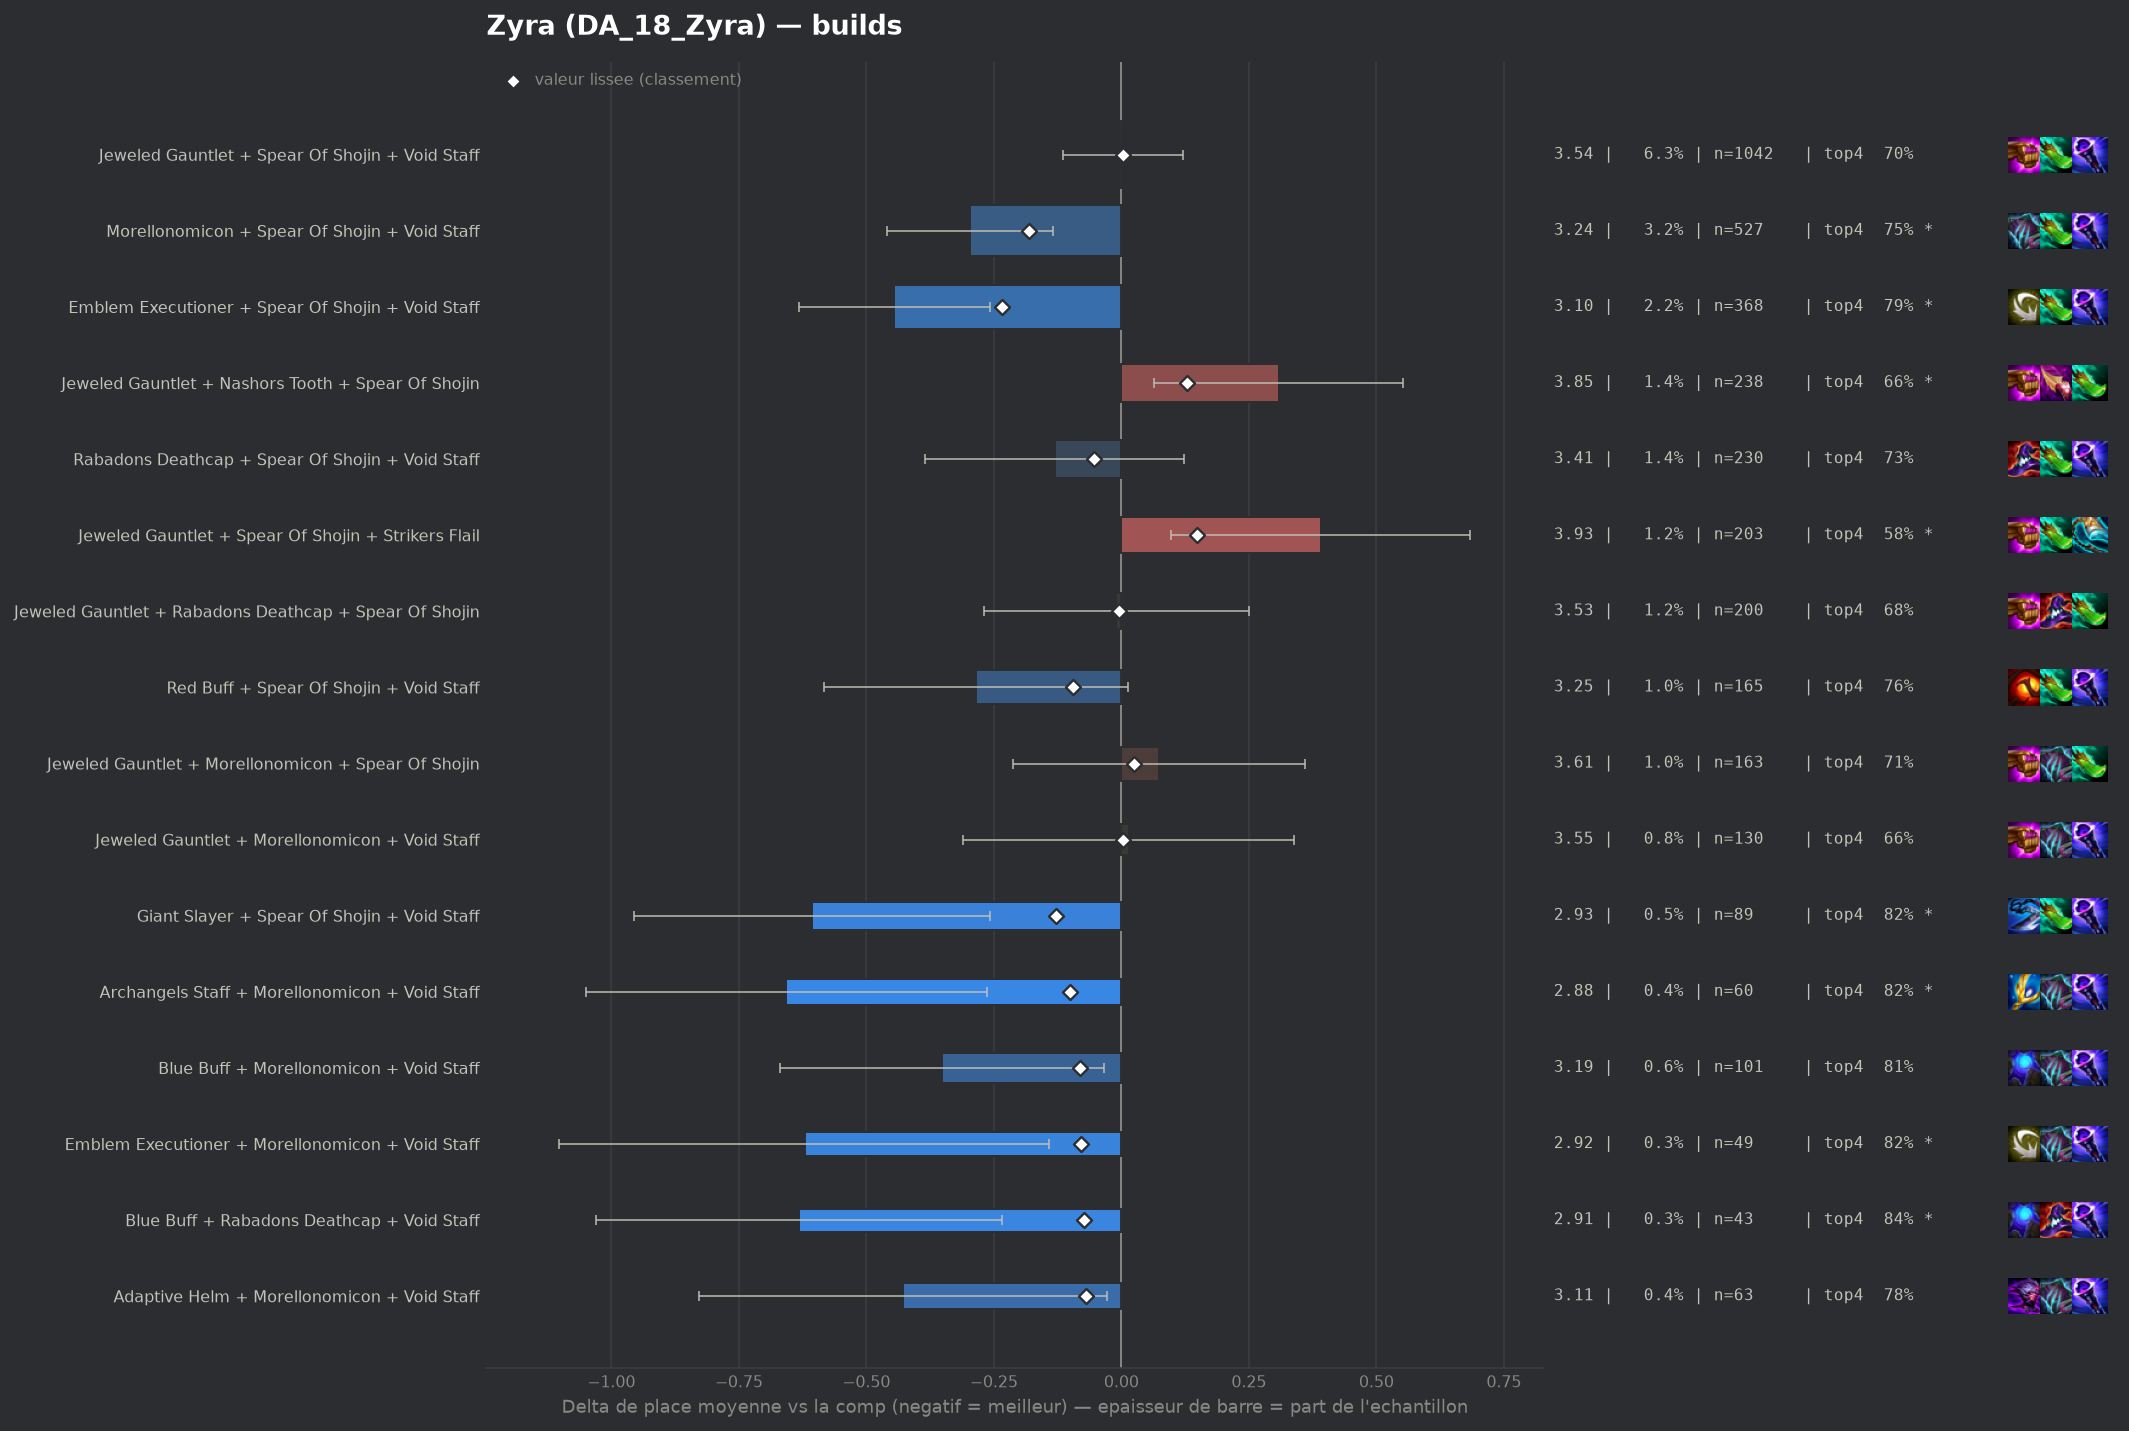

Source data for this figure (header and first rows):
group, label, n, share, avg_place, shrunk_avg, score, d_avg, d_avg_pess, impact, d_top4, win, top2, top4, sd, z, p, significant
populaire, Emblem Executioner + Spear Of Shojin + V…, 368, 0.02224, 3.095, 3.306, -0.234, -0.445, -0.257, 0.0052, 0.0975, 0.212, 0.4511, 0.7935, 1.818, -4.64, 0.0, True
populaire, Morellonomicon + Spear Of Shojin + Void …, 527, 0.03185, 3.243, 3.357, -0.182, -0.297, -0.134, 0.0058, 0.0554, 0.2087, 0.4288, 0.7514, 1.876, -3.57, 0.00035, True
pepite, Giant Slayer + Spear Of Shojin + Void St…, 89, 0.005379, 2.933, 3.411, -0.129, -0.607, -0.258, 0.0007, 0.1242, 0.2135, 0.5056, 0.8202, 1.675, -3.41, 0.00065, True
pepite, Archangels Staff + Morellonomicon + Void…, 60, 0.003626, 2.883, 3.439, -0.101, -0.657, -0.263, 0.0004, 0.1207, 0.2167, 0.4833, 0.8167, 1.55, -3.27, 0.00107, True
populaire, Red Buff + Spear Of Shojin + Void Staff, 165, 0.009973, 3.255, 3.445, -0.095, -0.285, 0.0, 0.0009, 0.0616, 0.2121, 0.4121, 0.7576, 1.947, -1.87, 0.06101, False
pepite, Blue Buff + Morellonomicon + Void Staff, 101, 0.006105, 3.188, 3.458, -0.082, -0.352, -0.034, 0.0005, 0.1159, 0.1782, 0.3564, 0.8119, 1.621, -2.17, 0.02992, False
pepite, Emblem Executioner + Morellonomicon + Vo…, 49, 0.002962, 2.918, 3.46, -0.08, -0.621, -0.141, 0.0002, 0.1203, 0.2449, 0.5102, 0.8163, 1.712, -2.54, 0.01122, True
pepite, Blue Buff + Rabadons Deathcap + Void Sta…, 43, 0.002599, 2.907, 3.467, -0.073, -0.633, -0.235, 0.0002, 0.1412, 0.1163, 0.4884, 0.8372, 1.326, -3.12, 0.0018, True
pepite, Adaptive Helm + Morellonomicon + Void St…, 63, 0.003808, 3.111, 3.471, -0.069, -0.429, -0.029, 0.0003, 0.0818, 0.1905, 0.3968, 0.7778, 1.615, -2.1, 0.03555, False
, Hextech Gunblade + Morellonomicon + Void…, 51, 0.003083, 3.059, 3.476, -0.064, -0.481, 0.0, 0.0002, 0.0687, 0.2745, 0.5294, 0.7647, 1.965, -1.75, 0.0808, False
, Emblem Executioner + Spear Of Shojin + S…, 47, 0.002841, 3.021, 3.475, -0.064, -0.519, -0.019, 0.0002, 0.1338, 0.1702, 0.4681, 0.8298, 1.744, -2.03, 0.04187, False
, Archangels Staff + Morellonomicon + Spea…, 44, 0.002659, 3.0, 3.477, -0.063, -0.54, -0.039, 0.0002, 0.0995, 0.2727, 0.4318, 0.7955, 1.692, -2.11, 0.03464, False
, Blue Buff + Jeweled Gauntlet + Void Staf…, 95, 0.005742, 3.284, 3.483, -0.057, -0.256, 0.0, 0.0003, 0.0724, 0.1579, 0.3579, 0.7684, 1.721, -1.44, 0.1491, False
, Adaptive Helm + Spear Of Shojin + Void S…, 42, 0.002539, 3.048, 3.484, -0.055, -0.492, -0.002, 0.0001, 0.0659, 0.2381, 0.4286, 0.7619, 1.618, -1.97, 0.04901, False
populaire, Rabadons Deathcap + Spear Of Shojin + Vo…, 230, 0.0139, 3.409, 3.486, -0.054, -0.131, 0.0, 0.0007, 0.0301, 0.2087, 0.387, 0.7261, 1.956, -1.01, 0.3123, False
, Hextech Gunblade + Spear Of Shojin + Voi…, 91, 0.0055, 3.297, 3.487, -0.052, -0.243, 0.0, 0.0003, 0.0293, 0.1429, 0.4505, 0.7253, 1.763, -1.31, 0.1898, False
, Archangels Staff + Spear Of Shojin + Voi…, 106, 0.006407, 3.33, 3.489, -0.051, -0.21, 0.0, 0.0003, 0.087, 0.1509, 0.3774, 0.783, 1.795, -1.2, 0.2308, False
, Jeweled Gauntlet + Nashors Tooth + Void …, 126, 0.007616, 3.373, 3.494, -0.046, -0.167, 0.0, 0.0004, 0.0342, 0.254, 0.3571, 0.7302, 1.955, -0.95, 0.3398, False
, Emblem Executioner + Nashors Tooth + Voi…, 40, 0.002418, 3.125, 3.495, -0.045, -0.415, 0.0, 0.0001, 0.004, 0.3, 0.525, 0.7, 2.064, -1.27, 0.2041, False
, Morellonomicon + Rabadons Deathcap + Spe…, 104, 0.006286, 3.356, 3.496, -0.044, -0.184, 0.0, 0.0003, 0.0059, 0.1923, 0.4615, 0.7019, 1.98, -0.95, 0.3446, False
, Archangels Staff + Jeweled Gauntlet + Vo…, 49, 0.002962, 3.224, 3.499, -0.041, -0.315, 0.0, 0.0001, 0.0591, 0.2041, 0.4286, 0.7551, 1.787, -1.23, 0.2176, False
, Archangels Staff + Jeweled Gauntlet + Sp…, 98, 0.005923, 3.378, 3.503, -0.037, -0.162, 0.0, 0.0002, 0.0285, 0.2041, 0.3673, 0.7245, 1.919, -0.83, 0.4039, False
, Nashors Tooth + Spear Of Shojin + Void S…, 45, 0.00272, 3.289, 3.51, -0.03, -0.251, 0.0, 0.0001, 0.0151, 0.1556, 0.4444, 0.7111, 1.797, -0.94, 0.3495, False
, Archangels Staff + Jeweled Gauntlet + Na…, 43, 0.002599, 3.279, 3.51, -0.03, -0.261, 0.0, 0.0001, 0.0482, 0.186, 0.3721, 0.7442, 1.756, -0.97, 0.331, False
, Emblem Executioner + Jeweled Gauntlet + …, 85, 0.005138, 3.459, 3.523, -0.017, -0.081, 0.0, 0.0001, 0.0217, 0.2118, 0.4353, 0.7176, 2.178, -0.34, 0.7321, False
, Emblem Executioner + Rabadons Deathcap +…, 94, 0.005681, 3.479, 3.526, -0.014, -0.061, 0.0, 0.0001, -0.0045, 0.2128, 0.4362, 0.6915, 2.182, -0.27, 0.7863, False
, Blue Buff + Jeweled Gauntlet + Morellono…, 45, 0.00272, 3.422, 3.526, -0.014, -0.118, 0.0, 0.0, -0.0071, 0.1556, 0.4, 0.6889, 1.88, -0.42, 0.675, False
, Guinsoos Rageblade + Spear Of Shojin + V…, 48, 0.002901, 3.438, 3.527, -0.013, -0.102, 0.0, 0.0, 0.054, 0.1458, 0.3958, 0.75, 1.946, -0.36, 0.716, False
, Adaptive Helm + Jeweled Gauntlet + Spear…, 53, 0.003203, 3.453, 3.528, -0.012, -0.087, 0.0, 0.0, 0.0587, 0.1509, 0.3774, 0.7547, 1.869, -0.34, 0.735, False
, Archangels Staff + Rabadons Deathcap + S…, 41, 0.002478, 3.439, 3.529, -0.011, -0.101, 0.0, 0.0, 0.0357, 0.1463, 0.3659, 0.7317, 1.697, -0.38, 0.7041, False
, Giant Slayer + Morellonomicon + Void Sta…, 41, 0.002478, 3.439, 3.529, -0.011, -0.101, 0.0, 0.0, -0.0131, 0.2683, 0.3902, 0.6829, 2.187, -0.29, 0.768, False
, Adaptive Helm + Jeweled Gauntlet + Void …, 63, 0.003808, 3.508, 3.535, -0.005, -0.032, 0.0, 0.0, -0.0769, 0.2381, 0.3968, 0.619, 2.062, -0.12, 0.9023, False
populaire, Jeweled Gauntlet + Rabadons Deathcap + S…, 200, 0.01209, 3.53, 3.536, -0.004, -0.01, 0.0, 0.0, -0.011, 0.16, 0.335, 0.685, 1.865, -0.07, 0.9408, False
, Hextech Gunblade + Morellonomicon + Spea…, 43, 0.002599, 3.512, 3.537, -0.003, -0.028, 0.0, 0.0, 0.0249, 0.1628, 0.3023, 0.7209, 1.897, -0.1, 0.9224, False
, Hextech Gunblade + Jeweled Gauntlet + Vo…, 41, 0.002478, 3.512, 3.537, -0.003, -0.028, 0.0, 0.0, -0.0374, 0.1463, 0.2927, 0.6585, 1.625, -0.11, 0.9133, False
, Hextech Gunblade + Rabadons Deathcap + S…, 40, 0.002418, 3.525, 3.538, -0.002, -0.015, 0.0, 0.0, 0.029, 0.15, 0.275, 0.725, 1.612, -0.06, 0.9536, False
populaire, Jeweled Gauntlet + Spear Of Shojin + Voi…, 1042, 0.06298, 3.543, 3.542, 0.003, 0.003, 0.0, -0.0002, -0.0002, 0.1564, 0.3464, 0.6958, 1.871, 0.06, 0.9557, False
populaire, Jeweled Gauntlet + Morellonomicon + Void…, 130, 0.007857, 3.554, 3.544, 0.004, 0.014, 0.0, -0.0, -0.0344, 0.1615, 0.3385, 0.6615, 1.877, 0.08, 0.9326, False
, Morellonomicon + Rabadons Deathcap + Voi…, 84, 0.005077, 3.571, 3.546, 0.006, 0.032, 0.0, -0.0, -0.0293, 0.1667, 0.3333, 0.6667, 1.768, 0.16, 0.8704, False
, Blue Buff + Red Buff + Void Staff, 54, 0.003264, 3.593, 3.547, 0.007, 0.053, 0.0, -0.0, 0.0077, 0.0926, 0.3333, 0.7037, 1.79, 0.22, 0.8289, False
, Blue Buff + Spear Of Shojin + Void Staff, 41, 0.002478, 3.61, 3.548, 0.008, 0.07, 0.0, -0.0, -0.0131, 0.1951, 0.3902, 0.6829, 2.14, 0.21, 0.8345, False
, Guinsoos Rageblade + Morellonomicon + Vo…, 42, 0.002539, 3.643, 3.551, 0.012, 0.103, 0.0, -0.0, 0.0183, 0.0952, 0.3095, 0.7143, 1.81, 0.37, 0.7127, False
, Jeweled Gauntlet + Nashors Tooth + Strik…, 55, 0.003324, 3.655, 3.556, 0.016, 0.115, 0.0, -0.0001, -0.0414, 0.1455, 0.3455, 0.6545, 2.011, 0.42, 0.6728, False
, Blue Buff + Jeweled Gauntlet + Nashors T…, 69, 0.00417, 3.638, 3.557, 0.017, 0.098, 0.0, -0.0001, -0.0003, 0.1304, 0.2899, 0.6957, 1.873, 0.43, 0.665, False
populaire, Jeweled Gauntlet + Morellonomicon + Spea…, 163, 0.009852, 3.613, 3.564, 0.024, 0.074, 0.0, -0.0002, 0.0095, 0.1166, 0.3436, 0.7055, 1.855, 0.5, 0.6141, False
, Jeweled Gauntlet + Red Buff + Void Staff, 89, 0.005379, 3.663, 3.566, 0.026, 0.123, 0.0, -0.0001, -0.0668, 0.2247, 0.382, 0.6292, 2.156, 0.54, 0.5911, False
, Jeweled Gauntlet + Strikers Flail + Void…, 42, 0.002539, 3.81, 3.57, 0.03, 0.27, 0.0, -0.0001, -0.0531, 0.119, 0.3333, 0.6429, 2.026, 0.86, 0.389, False
, Jeweled Gauntlet + Nashors Tooth + Nasho…, 78, 0.004714, 3.705, 3.571, 0.032, 0.165, 0.0, -0.0001, -0.055, 0.1795, 0.3077, 0.641, 1.981, 0.74, 0.4623, False
, Blue Buff + Jeweled Gauntlet + Spear Of …, 73, 0.004412, 3.74, 3.576, 0.036, 0.2, 0.0, -0.0002, -0.0384, 0.1507, 0.3288, 0.6575, 1.973, 0.86, 0.3877, False
, Rabadons Deathcap + Red Buff + Spear Of …, 44, 0.002659, 3.864, 3.578, 0.038, 0.324, 0.0, -0.0001, -0.0823, 0.1136, 0.3636, 0.6136, 2.106, 1.02, 0.3084, False
, Nashors Tooth + Rabadons Deathcap + Spea…, 46, 0.00278, 3.891, 3.583, 0.043, 0.351, 0.0, -0.0001, -0.0873, 0.1087, 0.2826, 0.6087, 1.856, 1.28, 0.1997, False
, Jeweled Gauntlet + Rabadons Deathcap + V…, 53, 0.003203, 3.925, 3.593, 0.053, 0.385, 0.0, -0.0002, -0.0922, 0.1321, 0.3208, 0.6038, 2.153, 1.3, 0.194, False
, Giant Slayer + Jeweled Gauntlet + Spear …, 130, 0.007857, 3.731, 3.594, 0.054, 0.191, 0.0, -0.0004, -0.0267, 0.0692, 0.3231, 0.6692, 1.843, 1.18, 0.2396, False
, Jeweled Gauntlet + Nashors Tooth + Rabad…, 59, 0.003566, 3.898, 3.594, 0.054, 0.358, 0.0, -0.0002, -0.0689, 0.0847, 0.339, 0.6271, 2.014, 1.36, 0.1724, False
, Blue Buff + Jeweled Gauntlet + Rabadons …, 79, 0.004775, 3.848, 3.599, 0.059, 0.308, 0.0, -0.0003, -0.101, 0.1646, 0.3291, 0.5949, 2.105, 1.3, 0.1941, False
, Emblem Flora Fatalis Augment + Jeweled G…, 44, 0.002659, 4.091, 3.605, 0.065, 0.551, 0.0, -0.0002, -0.0369, 0.0909, 0.1818, 0.6591, 1.869, 1.95, 0.05078, False
, Hextech Gunblade + Jeweled Gauntlet + Sp…, 97, 0.005863, 3.835, 3.607, 0.067, 0.295, 0.0, -0.0004, -0.0877, 0.1443, 0.299, 0.6082, 1.892, 1.53, 0.1256, False
, Jeweled Gauntlet + Spear Of Shojin + Spe…, 52, 0.003143, 4.173, 3.626, 0.086, 0.633, 0.125, -0.0003, -0.1191, 0.0769, 0.1923, 0.5769, 1.868, 2.44, 0.01467, True
, Jeweled Gauntlet + Red Buff + Spear Of S…, 129, 0.007797, 3.868, 3.632, 0.092, 0.328, 0.0, -0.0007, -0.0758, 0.1085, 0.3101, 0.6202, 1.982, 1.87, 0.06084, False
, Guinsoos Rageblade + Jeweled Gauntlet + …, 78, 0.004714, 4.179, 3.662, 0.122, 0.64, 0.226, -0.0006, -0.1062, 0.0769, 0.1795, 0.5897, 1.859, 3.03, 0.00243, True
... 2 more rows
